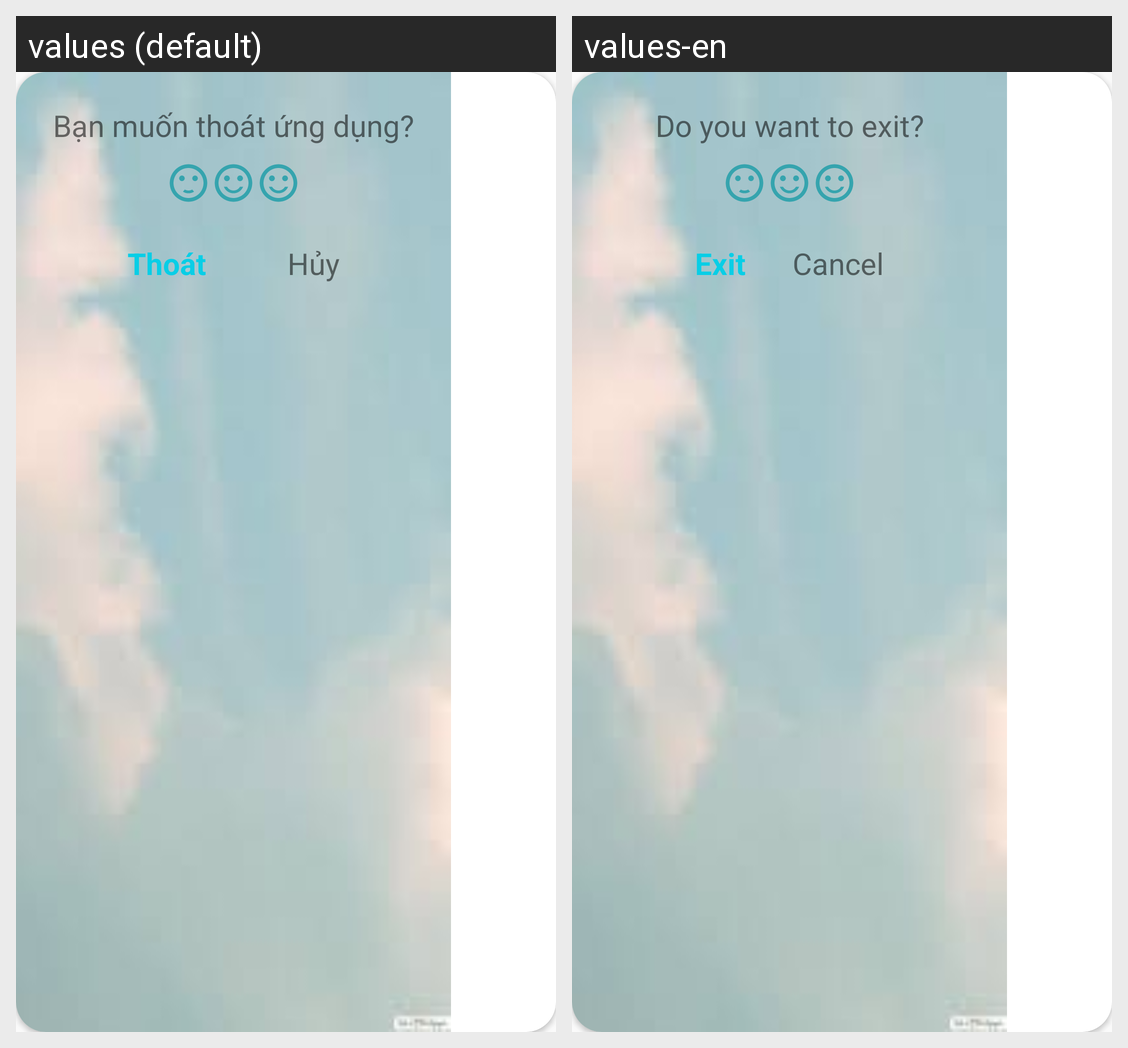

Translations of the strings shown on this Android screen, per locale in the grid:
Android screen res/layout/dialog_exit.xml rendered under 2 locales, left to right: values (default), values-en. Device: Nexus 5 (rendered at 1080×1920; each locale shown at half size, 540×960, under a caption strip naming it); theme Theme.MusicApp.
Strings drawn on this screen, with the default value and each locale's value (text and hints the layout hard-codes, and strings that could not be matched under every locale, appear in the picture but are not listed):

b_n_mu_n_tho_t_ng_d_ng
  values: Bạn muốn thoát ứng dụng?
  values-en: Do you want to exit?

tho_t
  values: Thoát
  values-en: Exit

h_y
  values: Hủy
  values-en: Cancel
